Run: headless pygame with SDL's dummy video driver; simulated clock (each Clock.tick advances the game by its frame time, no real sleeping); random seed 0; keys injected as events and as key.get_pressed() state; no mouse input.
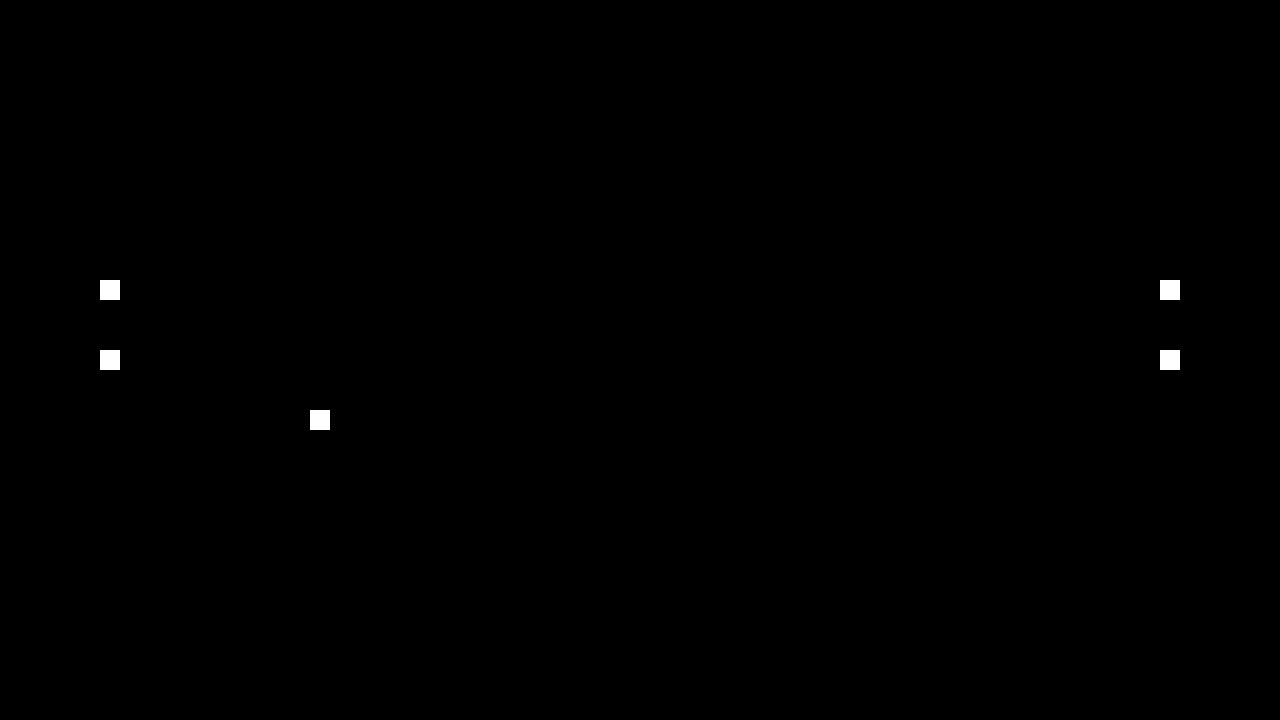
Frame 1 of 4 · flips 1–60 · no input
Frame 2 of 4 · flips 61–180 · tapped SPACE, RETURN · held RIGHT (→), D · screen unchanged from frame 1, image omitted
Frame 3 of 4 · flips 181–300 · held DOWN (↓), S · screen unchanged from frame 2, image omitted
Frame 4 of 4 · flips 301–420 · held LEFT (←), A, UP (↑), W · screen unchanged from frame 3, image omitted

The pygame program that drew these frames:

# sudo apt-get install xboxdrv
from math import cos, sin
import pygame as pg

W, H = 1280, 720

pg.init()
pg.joystick.init()
screen = pg.display.set_mode((W, H), 0, 32)
clock = pg.time.Clock()
pg.display.set_caption("Controller")


class Player:
    def __init__(self, x=100.0, y=H // 2 - 10.0):
        self.x, self.y = x, y
        self.ix, self.iy = 0.0, 0.0

    def draw(self, surf):
        pg.draw.rect(
            surf,
            (255, 255, 255),
            (self.x + self.ix * 20.0, self.y + self.iy * 20.0, 20, 20),
        )


controllers = set([pg.joystick.Joystick(i) for i in range(pg.joystick.get_count())])


buttons = [
    "A",
    "B",
    "unknow(1)",
    "X",
    "Y",
    "unknow(2)",
    "LB",
    "RB",
    "3unknow",
    "4unknow",
    "View",
    "Menu",
    "Xbox",
    "LEFT",
    "RIGHT",
]

left = Player()
left2 = Player(y=H // 2 - 80.0)
right = Player(x=W - 120.0)
right2 = Player(x=W - 120.0, y=H // 2 - 80.0)
hat = Player(x=W // 4 - 10.0, y=H // 2 + 50.0)

while True:
    screen.fill((0, 0, 0))

    left.draw(screen)
    left2.draw(screen)
    right.draw(screen)
    right2.draw(screen)
    hat.draw(screen)

    for event in pg.event.get():
        ### Buttons
        if event.type == pg.JOYBUTTONDOWN:
            print(f"{buttons[event.button]} pressed")

        elif event.type == pg.JOYBUTTONUP:
            print(f"{buttons[event.button]} unpressed")

        ### Axis
        if event.type == pg.JOYAXISMOTION:
            # Prevent joystick drift
            if abs(event.value) < 0.1:
                event.value = 0.0

            if event.axis == 0:
                left.ix = event.value
            elif event.axis == 1:
                left.iy = event.value
            elif event.axis == 2:
                right.ix = event.value
            elif event.axis == 3:
                right.iy = event.value
            elif event.axis == 4:
                right2.iy = event.value
            elif event.axis == 5:
                left2.iy = event.value

        ### Hat
        if event.type == pg.JOYHATMOTION:
            hat.ix, hat.iy = event.value
            hat.iy *= -1

        ### Add device
        if event.type == pg.JOYDEVICEADDED:
            _controllers = [pg.joystick.Joystick(i) for i in range(pg.joystick.get_count())]
            for c in _controllers:
                if c not in controllers:
                    print(f'{c.get_name()} added !')
            controllers = set(_controllers)

        ### Remove device
        if event.type == pg.JOYDEVICEREMOVED:
            _controllers = [pg.joystick.Joystick(i) for i in range(pg.joystick.get_count())]
            for c in controllers:
                if c not in _controllers:
                    print(f'{c.get_name()} removed !')
            controllers = set(_controllers)

        if event.type == pg.QUIT:
            pg.quit()
            exit()

    pg.display.update()
    clock.tick(60)
